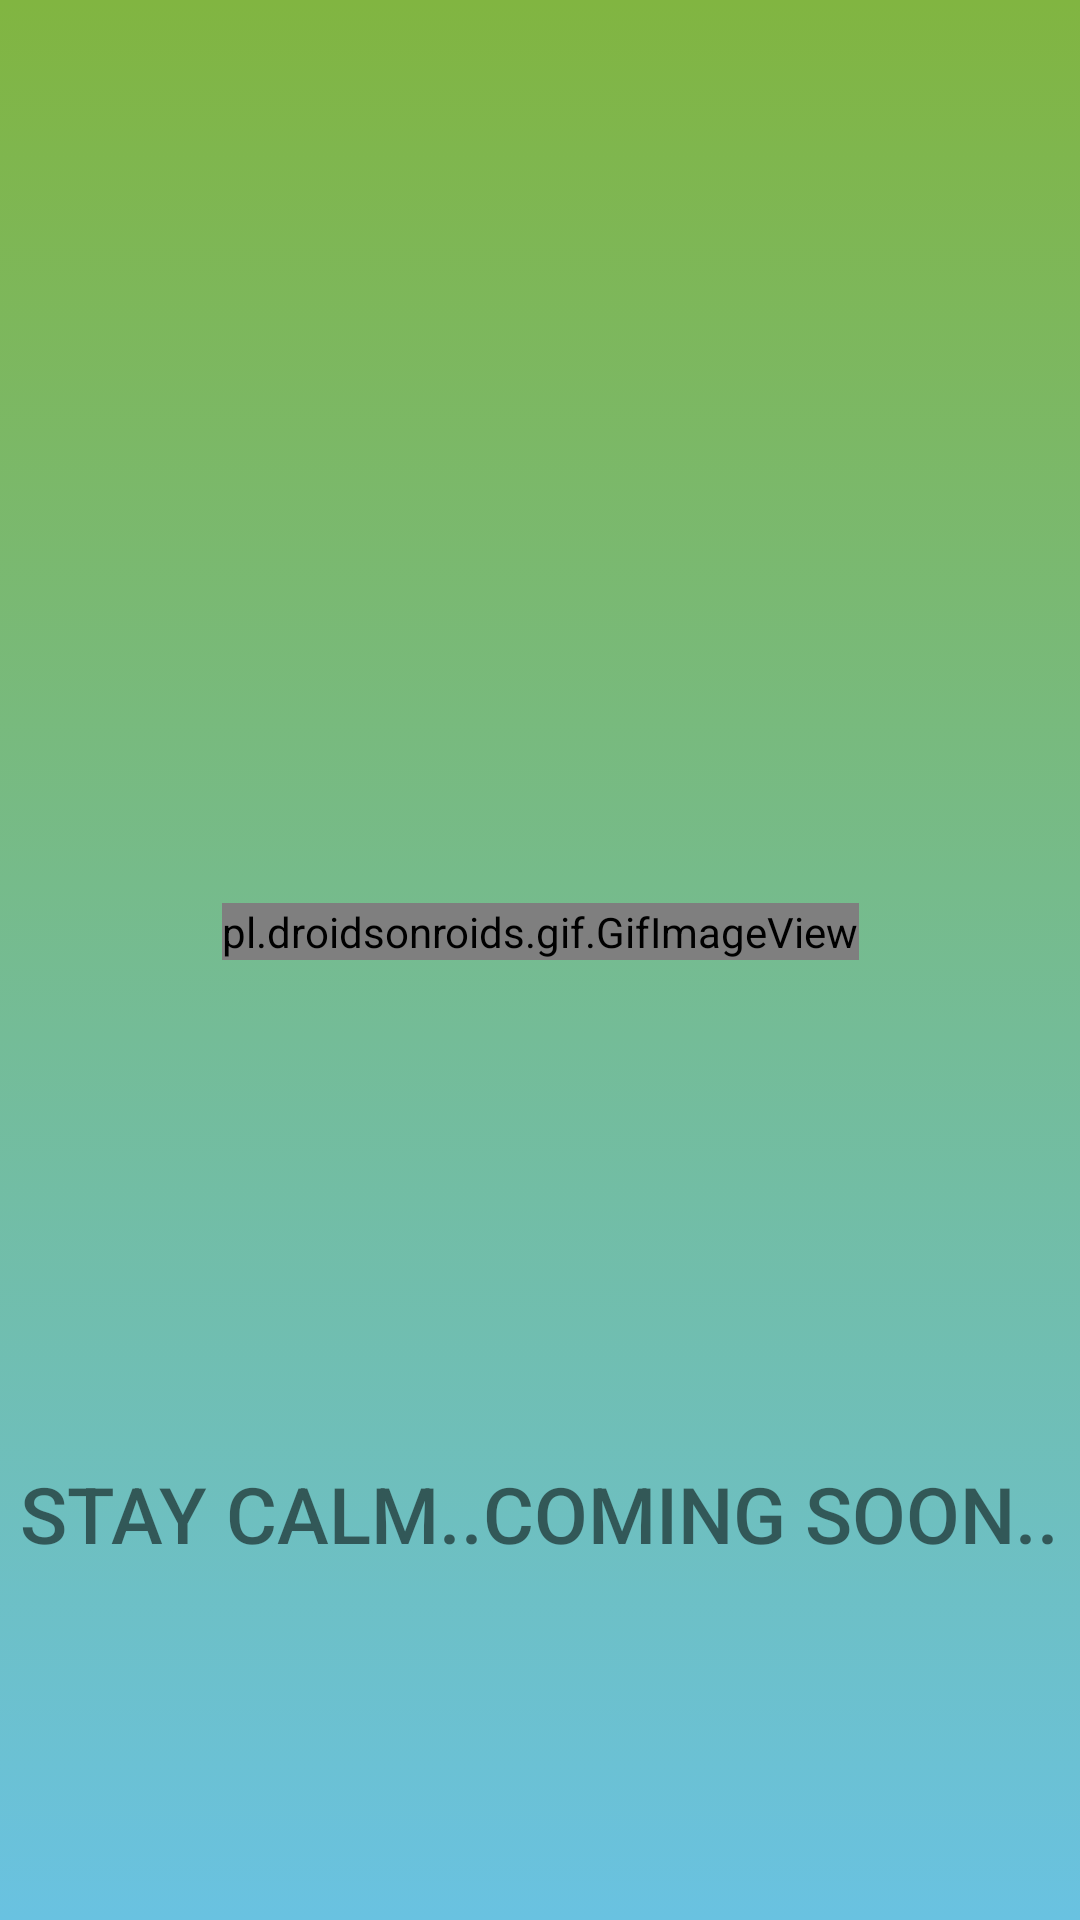

Layout XML and referenced resources for this Android screen:
<!-- AndroidManifest.xml: application theme Theme.DUHelper.NoActionBar -->
<!-- res/layout/activity_download.xml -->
<?xml version="1.0" encoding="utf-8"?>
<androidx.constraintlayout.widget.ConstraintLayout xmlns:android="http://schemas.android.com/apk/res/android"
    xmlns:app="http://schemas.android.com/apk/res-auto"
    xmlns:tools="http://schemas.android.com/tools"
    android:layout_width="match_parent"
    android:layout_height="match_parent"
    tools:context=".DOWNLOADS.DownloadActivity"
    android:background="@drawable/gradient_bg5">


    <pl.droidsonroids.gif.GifImageView
        android:id="@+id/gifImageView"
        android:layout_width="wrap_content"
        android:layout_height="wrap_content"
        android:layout_marginBottom="19dp"
        android:src="@drawable/maker"
        app:layout_constraintBottom_toBottomOf="parent"
        app:layout_constraintEnd_toEndOf="parent"
        app:layout_constraintStart_toStartOf="parent"
        app:layout_constraintTop_toTopOf="parent" />

    <TextView
        android:id="@+id/staysoon"
        android:layout_width="wrap_content"
        android:layout_height="wrap_content"
        android:text="STAY CALM..COMING SOON.."
        android:fontFamily="sans-serif-medium"
        android:textSize="26sp"
        app:layout_constraintBottom_toBottomOf="parent"
        app:layout_constraintEnd_toEndOf="parent"
        app:layout_constraintHorizontal_bias="0.498"
        app:layout_constraintStart_toStartOf="parent"
        app:layout_constraintTop_toTopOf="parent"
        app:layout_constraintVertical_bias="0.805" />

</androidx.constraintlayout.widget.ConstraintLayout>
<!-- resources referenced by this layout -->
<resources>
  <!-- drawable gradient_bg5 (drawable) -->
  <?xml version="1.0" encoding="utf-8"?>
  <selector xmlns:android="http://schemas.android.com/apk/res/android">
      <item>
          <shape>
              <gradient
                  android:endColor="#81B541"
                  android:startColor="#69C2E1"
                  android:angle="90"/>
          </shape>
      </item>
  </selector>
  <style name="Theme.DUHelper.NoActionBar" parent="Theme.MaterialComponents.DayNight.NoActionBar">
          
          <item name="colorPrimary">#D851E7</item>
          <item name="colorPrimaryVariant">#D851E7</item>
          <item name="colorOnPrimary">#000000</item>
          
          <item name="colorSecondary">@color/teal_200</item>
          <item name="colorSecondaryVariant">@color/teal_700</item>
          <item name="colorOnSecondary">#000000</item>
          
          <item name="android:statusBarColor" tools:targetApi="l">?attr/colorPrimaryVariant</item>
          
          <item name="windowActionBar">false</item>
          <item name="windowNoTitle">true</item>
      </style>
  <color name="teal_200">#FF03DAC5</color>
  <color name="teal_700">#FF018786</color>
</resources>
